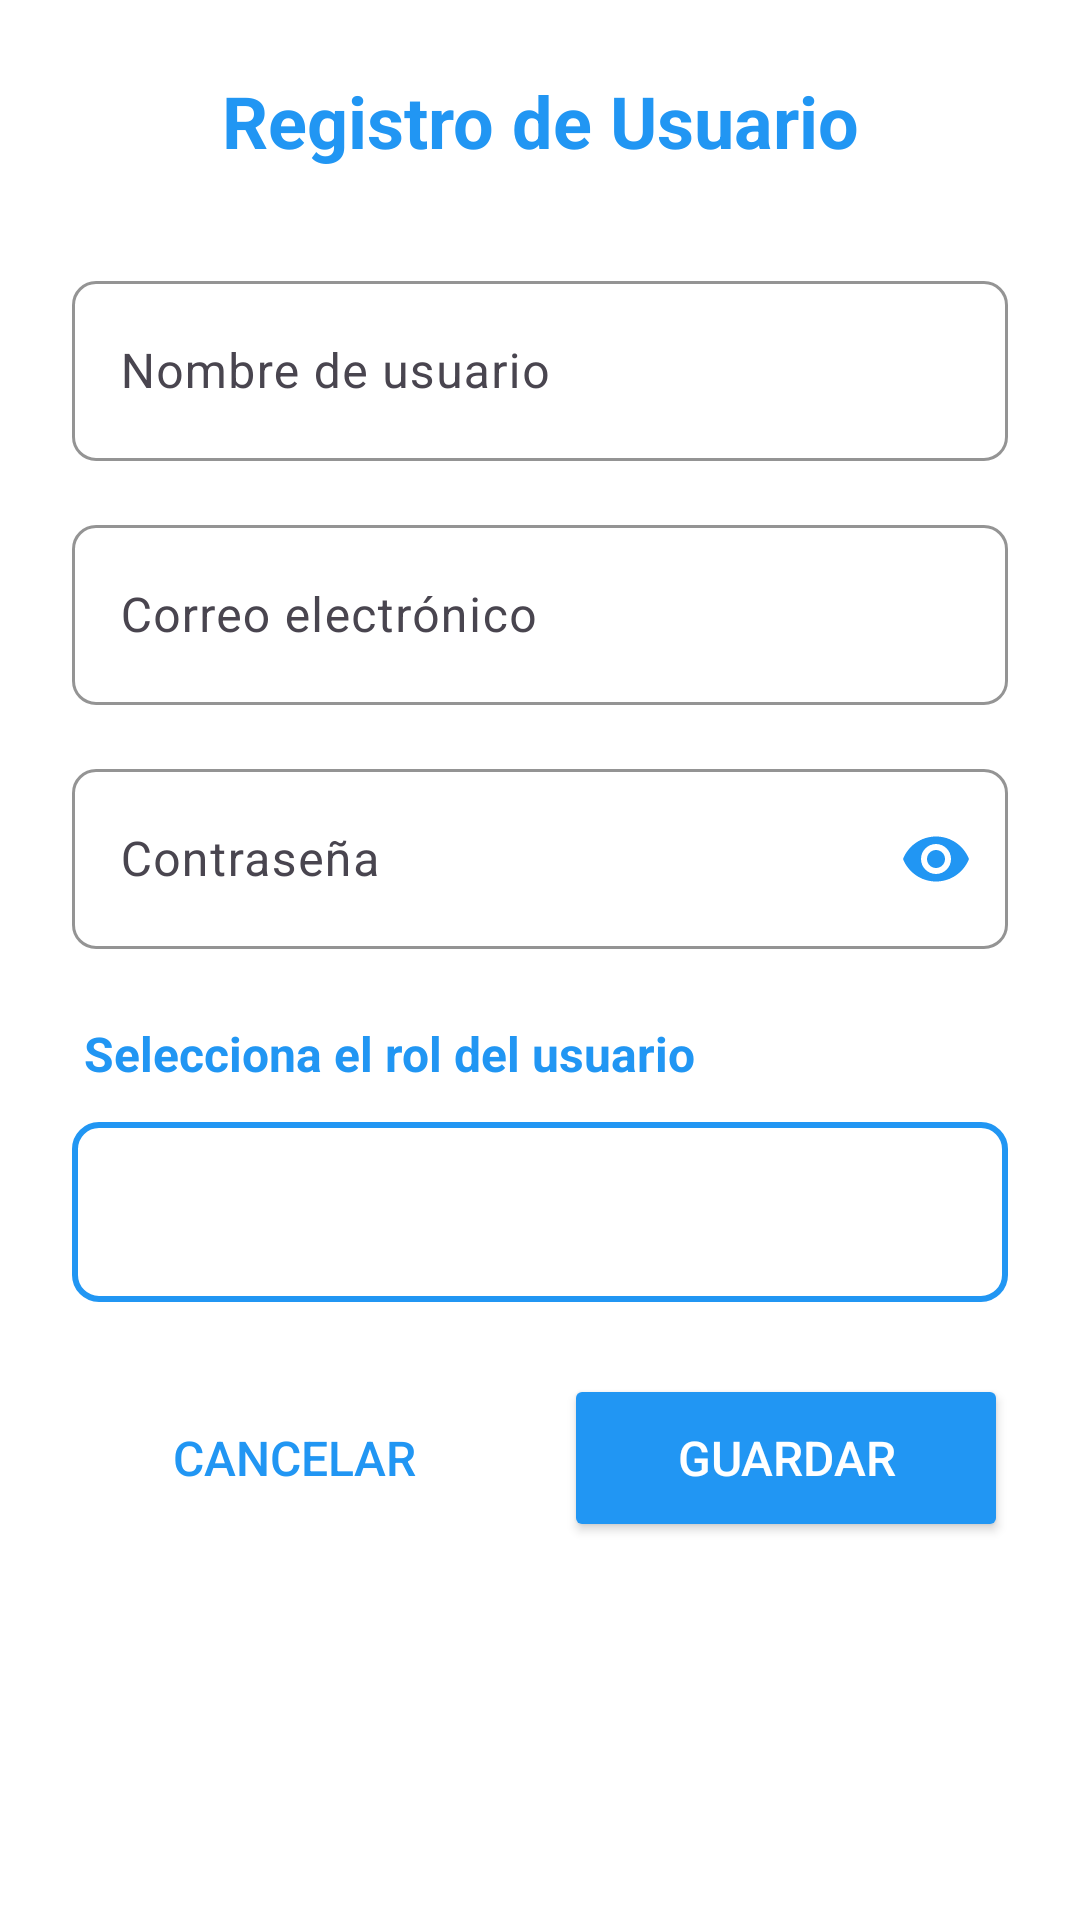

Reconstruct the res/layout file that produces this screen, plus the resources it refers to.
<!-- AndroidManifest.xml: activity theme Theme.MyApplication -->
<!-- res/layout/activity_registro.xml -->
<?xml version="1.0" encoding="utf-8"?>
<LinearLayout xmlns:android="http://schemas.android.com/apk/res/android"
    xmlns:app="http://schemas.android.com/apk/res-auto"
    xmlns:tools="http://schemas.android.com/tools"
    android:layout_width="match_parent"
    android:layout_height="match_parent"
    android:orientation="vertical"
    android:padding="24dp"
    android:background="@android:color/white"
    tools:context=".activities.RegistroActivity">

    <TextView
        android:layout_width="match_parent"
        android:layout_height="wrap_content"
        android:text="Registro de Usuario"
        android:textSize="24sp"
        android:textStyle="bold"
        android:textColor="#2196F3"
        android:gravity="center"
        android:layout_marginBottom="32dp" />

    <com.google.android.material.textfield.TextInputLayout
        android:layout_width="match_parent"
        android:layout_height="wrap_content"
        android:layout_marginBottom="16dp"
        app:boxBackgroundMode="outline"
        app:boxStrokeColor="#2196F3"
        app:hintTextColor="#2196F3"
        app:boxCornerRadiusBottomEnd="8dp"
        app:boxCornerRadiusBottomStart="8dp"
        app:boxCornerRadiusTopEnd="8dp"
        app:boxCornerRadiusTopStart="8dp">

        <com.google.android.material.textfield.TextInputEditText
            android:id="@+id/etUsername"
            android:layout_width="match_parent"
            android:layout_height="60dp"
            android:hint="Nombre de usuario"
            android:inputType="textPersonName"
            android:maxLines="1"
            android:textSize="16sp"
            android:textColor="#000000" />

    </com.google.android.material.textfield.TextInputLayout>

    <com.google.android.material.textfield.TextInputLayout
        android:layout_width="match_parent"
        android:layout_height="wrap_content"
        android:layout_marginBottom="16dp"
        app:boxBackgroundMode="outline"
        app:boxStrokeColor="#2196F3"
        app:hintTextColor="#2196F3"
        app:boxCornerRadiusBottomEnd="8dp"
        app:boxCornerRadiusBottomStart="8dp"
        app:boxCornerRadiusTopEnd="8dp"
        app:boxCornerRadiusTopStart="8dp">

        <com.google.android.material.textfield.TextInputEditText
            android:id="@+id/etEmail"
            android:layout_width="match_parent"
            android:layout_height="60dp"
            android:hint="Correo electrónico"
            android:inputType="textEmailAddress"
            android:maxLines="1"
            android:textSize="16sp"
            android:textColor="#000000" />

    </com.google.android.material.textfield.TextInputLayout>

    <com.google.android.material.textfield.TextInputLayout
        android:layout_width="match_parent"
        android:layout_height="wrap_content"
        android:layout_marginBottom="24dp"
        app:boxBackgroundMode="outline"
        app:boxStrokeColor="#2196F3"
        app:hintTextColor="#2196F3"
        app:endIconMode="password_toggle"
        app:endIconTint="#2196F3"
        app:boxCornerRadiusBottomEnd="8dp"
        app:boxCornerRadiusBottomStart="8dp"
        app:boxCornerRadiusTopEnd="8dp"
        app:boxCornerRadiusTopStart="8dp">

        <com.google.android.material.textfield.TextInputEditText
            android:id="@+id/etPassword"
            android:layout_width="match_parent"
            android:layout_height="60dp"
            android:hint="Contraseña"
            android:inputType="textPassword"
            android:maxLines="1"
            android:textSize="16sp"
            android:textColor="#000000" />

    </com.google.android.material.textfield.TextInputLayout>

    <LinearLayout
        android:layout_width="match_parent"
        android:layout_height="wrap_content"
        android:orientation="vertical"
        android:layout_marginBottom="24dp">

        <TextView
            android:layout_width="match_parent"
            android:layout_height="wrap_content"
            android:text="Selecciona el rol del usuario"
            android:textSize="16sp"
            android:textStyle="bold"
            android:textColor="#2196F3"
            android:layout_marginBottom="12dp"
            android:paddingStart="4dp" />

        <Spinner
            android:id="@+id/spRol"
            android:layout_width="match_parent"
            android:layout_height="60dp"
            android:minHeight="60dp"
            android:background="@drawable/spinner_background"
            android:paddingStart="16dp"
            android:paddingEnd="16dp"
            android:popupBackground="@android:color/white" />

    </LinearLayout>

    <LinearLayout
        android:layout_width="match_parent"
        android:layout_height="wrap_content"
        android:orientation="horizontal"
        android:weightSum="2">

        <Button
            android:id="@+id/btnCancelar"
            android:layout_width="0dp"
            android:layout_height="56dp"
            android:layout_marginEnd="8dp"
            android:layout_weight="1"
            android:background="@drawable/button_outline"
            android:text="Cancelar"
            android:textSize="16sp"
            android:textColor="#2196F3" />

        <Button
            android:id="@+id/btnGuardar"
            android:layout_width="0dp"
            android:layout_height="56dp"
            android:layout_weight="1"
            android:text="Guardar"
            android:textSize="16sp"
            android:textColor="@android:color/white"
            android:backgroundTint="#2196F3"
            android:layout_marginStart="8dp" />

    </LinearLayout>

</LinearLayout>
<!-- resources referenced by this layout -->
<resources>
  <!-- drawable spinner_background (drawable) -->
  <?xml version="1.0" encoding="utf-8"?>
  <shape xmlns:android="http://schemas.android.com/apk/res/android"
      android:shape="rectangle">
      <stroke
          android:width="2dp"
          android:color="#2196F3" />
      <corners android:radius="8dp" />
      <solid android:color="@android:color/transparent" />
      <padding
          android:left="12dp"
          android:top="16dp"
          android:right="12dp"
          android:bottom="16dp" />
  </shape>
  <style name="Theme.MyApplication" parent="Theme.MaterialComponents.DayNight.NoActionBar">
          
          <item name="colorPrimary">@color/colorPrimary</item>
          <item name="colorPrimaryVariant">@color/colorPrimaryVariant</item>
          <item name="colorSecondary">@color/colorSecondary</item>
          <item name="android:statusBarColor">?attr/colorPrimaryVariant</item>
      </style>
  <color name="colorPrimary">#6200EE</color>
  <color name="colorPrimaryVariant">#3700B3</color>
  <color name="colorSecondary">#03DAC5</color>
</resources>
